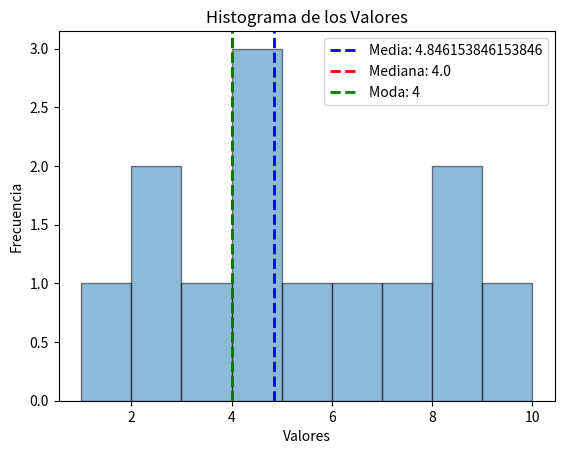

This chart was generated by the following Python code:
import pandas as pd
import matplotlib.pyplot as plt

# Crear un DataFrame de ejemplo
data = {'values': [1, 2, 2, 3, 4, 4, 4, 5, 6, 7, 8, 8, 9]}
df = pd.DataFrame(data)

# Calcular la media
media = df['values'].mean()

# Calcular la mediana
mediana = df['values'].median()

# Calcular la moda
moda = df['values'].mode()[0]  # Tomamos el primer valor de la moda en caso de multimodalidad

# Mostrar los resultados
print(f"Media: {media}")
print(f"Mediana: {mediana}")
print(f"Moda: {moda}")

# Crear un histograma de los valores con bins definidos manualmente
plt.hist(df['values'], bins=[1, 2, 3, 4, 5, 6, 7, 8, 9, 10], alpha=0.5, edgecolor='black')

# Añadir líneas para la media, mediana y moda
plt.axvline(media, color='blue', linestyle='dashed', linewidth=2, label=f'Media: {media}')
plt.axvline(mediana, color='red', linestyle='dashed', linewidth=2, label=f'Mediana: {mediana}')
plt.axvline(moda, color='green', linestyle='dashed', linewidth=2, label=f'Moda: {moda}')

# Agregar leyenda
plt.legend()

# Mostrar el gráfico
plt.title('Histograma de los Valores')
plt.xlabel('Valores')
plt.ylabel('Frecuencia')
plt.show()
